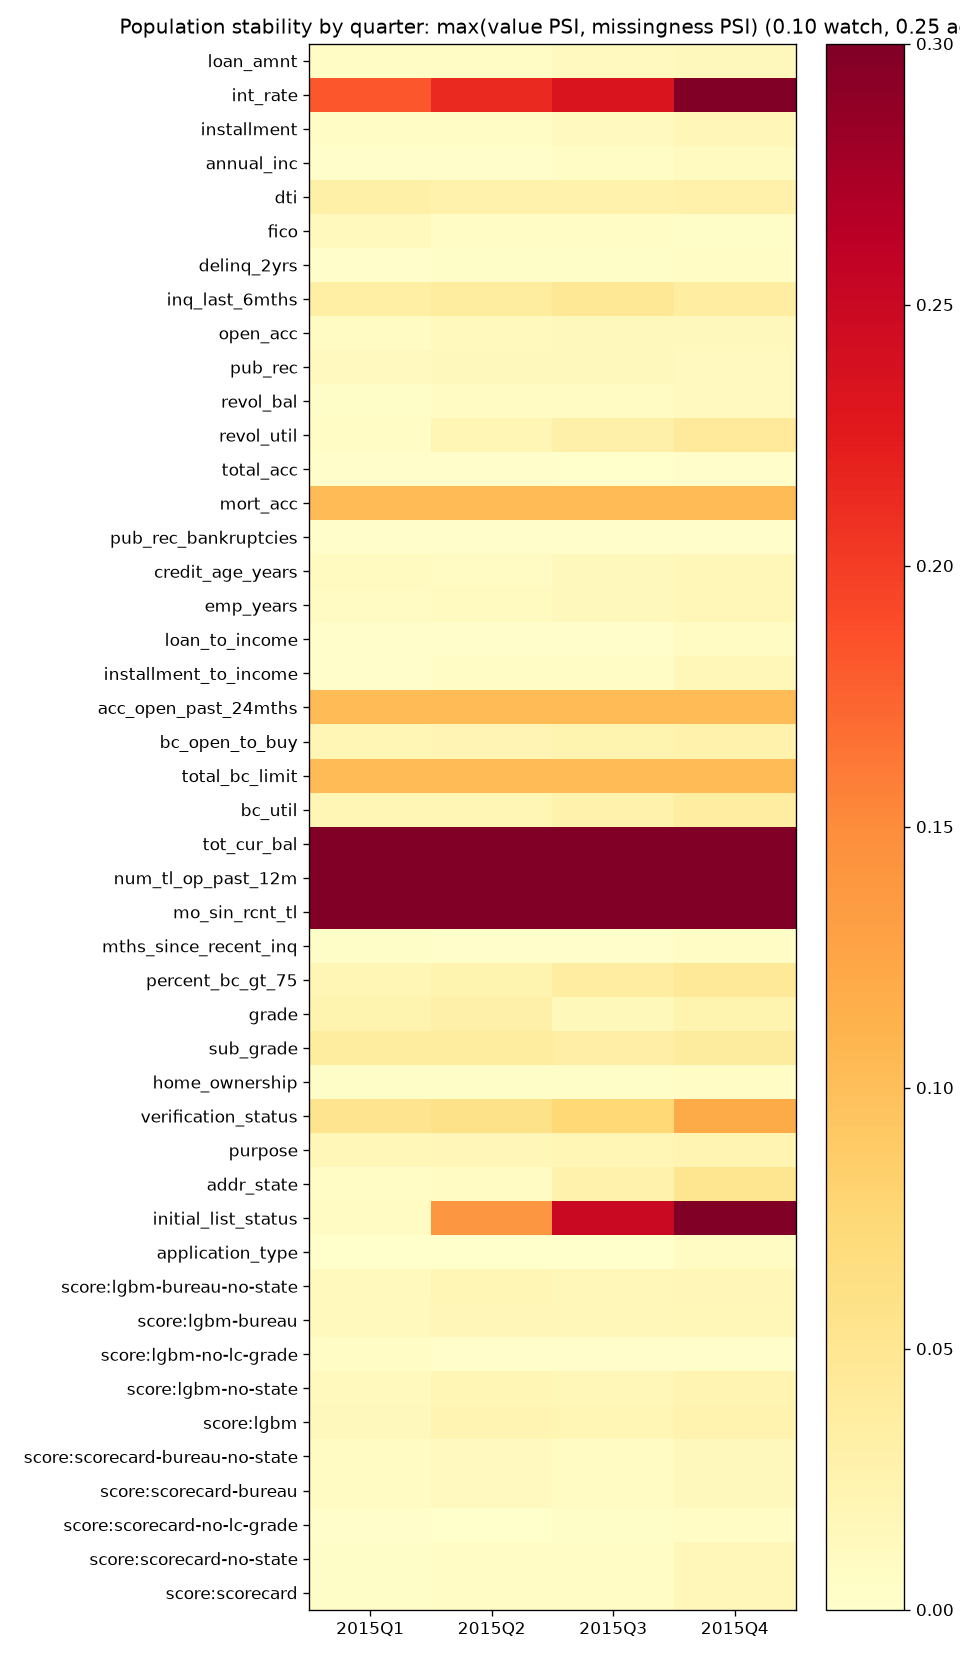

The data file committed next to this chart (first rows):
feature, 2015Q1, 2015Q2, 2015Q3, 2015Q4
loan_amnt, 0.005, 0.0047, 0.0112, 0.014
int_rate, 0.1828, 0.2139, 0.2327, 0.3182
installment, 0.0065, 0.0066, 0.0115, 0.0184
annual_inc, 0.0016, 0.0017, 0.0051, 0.0102
dti, 0.0305, 0.026, 0.027, 0.0288
fico, 0.012, 0.0068, 0.0047, 0.0043
delinq_2yrs, 0.003, 0.004, 0.004, 0.0049
inq_last_6mths, 0.0338, 0.0384, 0.0472, 0.0372
open_acc, 0.0084, 0.0118, 0.0129, 0.0133
pub_rec, 0.0112, 0.0136, 0.0129, 0.0114
revol_bal, 0.0046, 0.009, 0.0073, 0.0116
revol_util, 0.0058, 0.02, 0.0294, 0.0427
total_acc, 0.0021, 0.0022, 0.0011, 0.0027
mort_acc, 0.1037, 0.1037, 0.1037, 0.1037
pub_rec_bankruptcies, 0.0016, 0.0027, 0.0029, 0.0013
credit_age_years, 0.0099, 0.0075, 0.0135, 0.0175
emp_years, 0.0083, 0.0103, 0.0134, 0.0174
loan_to_income, 0.0025, 0.003, 0.0035, 0.009
installment_to_income, 0.0017, 0.0053, 0.0055, 0.0165
acc_open_past_24mths, 0.1037, 0.1037, 0.1037, 0.1037
bc_open_to_buy, 0.02, 0.0212, 0.0236, 0.026
total_bc_limit, 0.1037, 0.1037, 0.1037, 0.1037
bc_util, 0.019, 0.0204, 0.0267, 0.0356
tot_cur_bal, 0.4907, 0.4907, 0.4907, 0.4907
num_tl_op_past_12m, 0.4907, 0.4907, 0.4907, 0.4907
mo_sin_rcnt_tl, 0.4907, 0.4907, 0.4907, 0.4907
mths_since_recent_inq, 0.0038, 0.0027, 0.0035, 0.005
percent_bc_gt_75, 0.0194, 0.024, 0.0372, 0.0434
grade, 0.024, 0.0294, 0.0144, 0.0242
sub_grade, 0.038, 0.0378, 0.0322, 0.0396
home_ownership, 0.0041, 0.0039, 0.0039, 0.0054
verification_status, 0.0531, 0.0583, 0.074, 0.1206
purpose, 0.0168, 0.0181, 0.0196, 0.0234
addr_state, 0.0068, 0.0089, 0.0264, 0.051
initial_list_status, 0.0092, 0.1401, 0.2499, 0.606
application_type, 0.0, 0.0, 0.0, 0.0086
score:lgbm-bureau-no-state, 0.0128, 0.0207, 0.0163, 0.0177
score:lgbm-bureau, 0.0124, 0.0186, 0.0157, 0.0173
score:lgbm-no-lc-grade, 0.0054, 0.0034, 0.0022, 0.0027
score:lgbm-no-state, 0.0122, 0.0201, 0.0173, 0.0234
score:lgbm, 0.014, 0.0232, 0.019, 0.0256
score:scorecard-bureau-no-state, 0.0077, 0.0116, 0.0092, 0.0134
score:scorecard-bureau, 0.0077, 0.0116, 0.0092, 0.0134
score:scorecard-no-lc-grade, 0.0024, 0.0003, 0.0037, 0.0057
score:scorecard-no-state, 0.0039, 0.007, 0.0068, 0.0157
score:scorecard, 0.0039, 0.007, 0.0068, 0.0157
